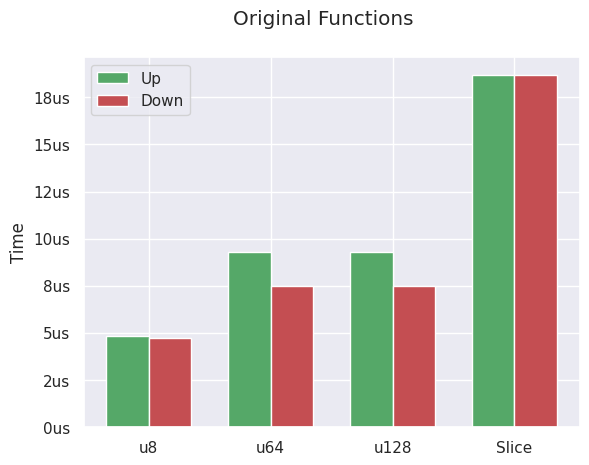

Reproduce this figure in Python. (Note: this script raises an exception after producing the figure.)
#!/usr/bin/env python3.11
import numpy as np
from warnings import simplefilter
import matplotlib.pyplot as plt
from matplotlib.ticker import FuncFormatter
import seaborn as sns
sns.set()



SHOW_PLOT = True


timings = {
    'alloc/big/byte/up': 9.9,
    'alloc/big/orig/down': 7.5,
    'alloc/big/orig/up': 9.3,
    'alloc/big/word/down': 7.5,
    'alloc/big/word/up': 9.9,
    'alloc/medium/byte/up': 9.9,
    'alloc/medium/orig/down': 7.5,
    'alloc/medium/orig/up': 9.3,
    'alloc/medium/word/down': 4.8,
    'alloc/medium/word/up': 3.6,
    'alloc/small/byte/up': 3.1,
    'alloc/small/orig/down': 4.7,
    'alloc/small/orig/up': 4.8,
    'alloc/small/word/down': 4.7,
    'alloc/small/word/up': 3.2,
    'alloc_slice/small/byte/up': 17.1,
    'alloc_slice/small/orig/down': 18.7,
    'alloc_slice/small/orig/up': 18.7,
    'alloc_slice/small/word/down': 18.7,
    'alloc_slice/small/word/up': 17.3,
    'alloc/small/2word/up': 3.2,
    'alloc/small/2word/down': 4.7,
    'alloc/medium/2word/up': 3.7,
    'alloc/medium/2word/down': 4.7,
    'alloc/big/2word/up': 3.5,
    'alloc/big/2word/down': 4.8,
}

baseline_u8 = timings['alloc/small/orig/down']
baseline_u64 = timings['alloc/medium/orig/down']
baseline_u128 = timings['alloc/big/orig/down']
baseline_slice = timings['alloc_slice/small/orig/down']


def report_orig():
    data = {
        'orig_bytes_up' : timings['alloc/small/orig/up'],
        'orig_bytes_down': timings['alloc/small/orig/down'],
        'orig_words_up' : timings['alloc/medium/orig/up'],
        'orig_words_down' : timings['alloc/medium/orig/down'],
        'orig_2words_up' : timings['alloc/big/orig/up'],
        'orig_2words_down' : timings['alloc/big/orig/down'],
        'orig_byte_slice_up': timings['alloc_slice/small/orig/up'],
        'orig_byte_slice_down': timings['alloc_slice/small/orig/down'],
    }
    # make a bar graph of the data, grouping the up and down times. Create two
    # plots in the same figure, one for the regular allocations and one for the
    # slice allocations
    fig, sub = plt.subplots()
    bar_width = 0.35
    index = np.arange(4)
    formatter = FuncFormatter(lambda x, _: f'{x:.0f}us')
    sub.yaxis.set_major_formatter(formatter)
    sub.bar(index, [data['orig_bytes_up'], data['orig_words_up'], data['orig_2words_up'], data['orig_byte_slice_up']], bar_width, label='Up', color='g')
    sub.bar(index + bar_width, [data['orig_bytes_down'], data['orig_words_down'], data['orig_2words_down'], data['orig_byte_slice_down']], bar_width, label='Down', color='r')
    sub.set_ylabel('Time')
    sub.set_xticks(index + (0.5*bar_width))
    sub.set_xticklabels(['u8', 'u64', 'u128', 'Slice'])
    sub.legend()

    # put a title at the top of the figure
    fig.suptitle('Original Functions')
    plt.savefig('../static/images/bump/original.png')

    if SHOW_PLOT:
        plt.show()


def report_v2():
    data = {
        'orig_bytes_up' : timings['alloc/small/orig/up']/baseline_u8,
        'min1_bytes_up' : timings['alloc/small/byte/up']/baseline_u8,
        'orig_words_up' : timings['alloc/medium/orig/up']/baseline_u64,
        'min1_words_up' : timings['alloc/medium/byte/up']/baseline_u64,
        'orig_2words_up' : timings['alloc/big/orig/up']/baseline_u128,
        'min1_2words_up' : timings['alloc/big/byte/up']/baseline_u128,
        'orig_byte_slice_up': timings['alloc_slice/small/orig/up']/baseline_slice,
        'min1_byte_slice_up': timings['alloc_slice/small/byte/up']/baseline_slice,
    }

    # make a bar graph of the data, grouping the up and down times. Create two
    # plots in the same figure, one for the regular allocations and one for the
    # slice allocations
    fig, sub = plt.subplots()
    bar_width = 0.35
    index = np.arange(4)
    # create a y axis formatter to show relative change from 1.0
    formatter = FuncFormatter(lambda x, _: f'{x:.2f}x')
    sub.yaxis.set_major_formatter(formatter)
    sub.bar(index, [data['orig_bytes_up'], data['orig_words_up'], data['orig_2words_up'], data['orig_byte_slice_up']], bar_width, label='Original', color='g')
    sub.bar(index + bar_width, [data['min1_bytes_up'], data['min1_words_up'], data['min1_2words_up'], data['min1_byte_slice_up']], bar_width, label='Single Branch', color='b')
    sub.set_ylabel('Relative Time')
    sub.set_xticks(index + (0.5*bar_width))
    sub.set_xticklabels(['u8', 'u64', 'u128', 'Slice'])
    sub.legend()
    # draw a line at 1.0 to show the baseline
    sub.axhline(y=1.0, color='r', linestyle='--')


    # put a title at the top of the figure
    fig.suptitle('Bump Up')
    plt.savefig('../static/images/bump/up_v2.png')

    if SHOW_PLOT:
        plt.show()


def report_min8_up():
    data = {
        'min8_bytes_up' : timings['alloc/small/word/up']/baseline_u8,
        'min1_bytes_up' : timings['alloc/small/byte/up']/baseline_u8,
        'min8_words_up' : timings['alloc/medium/word/up']/baseline_u64,
        'min1_words_up' : timings['alloc/medium/byte/up']/baseline_u64,
        'min8_2words_up' : timings['alloc/big/word/up']/baseline_u128,
        'min1_2words_up' : timings['alloc/big/byte/up']/baseline_u128,
        'min8_byte_slice_up': timings['alloc_slice/small/word/up']/baseline_slice,
        'min1_byte_slice_up': timings['alloc_slice/small/byte/up']/baseline_slice,
    }
    # make a bar graph of the data, grouping the up and down times. Create two
    # plots in the same figure, one for the regular allocations and one for the
    # slice allocations
    fig, sub = plt.subplots()
    bar_width = 0.35
    index = np.arange(4)
    formatter = FuncFormatter(lambda x, _: f'{x:.2f}x')
    sub.yaxis.set_major_formatter(formatter)
    sub.bar(index , [data['min1_bytes_up'], data['min1_words_up'], data['min1_2words_up'], data['min1_byte_slice_up']], bar_width, label='align=1', color='b')
    sub.bar(index + bar_width, [data['min8_bytes_up'], data['min8_words_up'], data['min8_2words_up'], data['min8_byte_slice_up']], bar_width, label='align=8', color='teal')
    sub.set_ylabel('Relative Time')
    sub.set_xticks(index + (0.5*bar_width))
    sub.set_xticklabels(['u8', 'u64', 'u128', 'Slice'])
    sub.legend()
    sub.axhline(y=1.0, color='r', linestyle='--')

    # put a title at the top of the figure
    fig.suptitle('Bump Up')
    plt.savefig('../static/images/bump/up_aligned.png')

    if SHOW_PLOT:
        plt.show()

def report_all():
    data = {
        'min8_bytes_up' : timings['alloc/small/word/up']/baseline_u8,
        'min1_bytes_up' : timings['alloc/small/byte/up']/baseline_u8,
        'min8_bytes_down': timings['alloc/small/word/down']/baseline_u8,
        'min8_words_up' : timings['alloc/medium/word/up']/baseline_u64,
        'min1_words_up' : timings['alloc/medium/byte/up']/baseline_u64,
        'min8_words_down' : timings['alloc/medium/word/down']/baseline_u64,
        'min8_2words_up' : timings['alloc/big/word/up']/baseline_u128,
        'min1_2words_up' : timings['alloc/big/byte/up']/baseline_u128,
        'min8_2words_down' : timings['alloc/big/word/down']/baseline_u128,
        'min8_byte_slice_up': timings['alloc_slice/small/word/up']/baseline_slice,
        'min1_byte_slice_up': timings['alloc_slice/small/byte/up']/baseline_slice,
        'min8_byte_slice_down': timings['alloc_slice/small/word/down']/baseline_slice,
    }
    # make a bar graph of the data, grouping the up and down times. Create two
    # plots in the same figure, one for the regular allocations and one for the
    # slice allocations
    fig, sub = plt.subplots()
    bar_width = 0.35
    index = np.arange(4)
    formatter = FuncFormatter(lambda x, _: f'{x:.2f}x')
    sub.yaxis.set_major_formatter(formatter)
    sub.bar(index + (1*bar_width), [data['min8_bytes_up'], data['min8_words_up'], data['min8_2words_up'], data['min8_byte_slice_up']], bar_width, label='Up(align=8)', color='teal')
    sub.bar(index + (2*bar_width), [data['min8_bytes_down'], data['min8_words_down'], data['min8_2words_down'], data['min8_byte_slice_down']], bar_width, label='Down(align=8)', color='orange')
    sub.set_ylabel('Relative Time')
    sub.set_xticks(index + (1.5*bar_width))
    sub.set_xticklabels(['u8', 'u64', 'u128', 'Slice'])
    sub.legend()
    sub.axhline(y=1.0, color='r', linestyle='--')
    fig.suptitle('Bump Up/Down Aligned')
    plt.savefig('../static/images/bump/up_down_aligned.png')

    if SHOW_PLOT:
        plt.show()


def report_u128():
    data = {
        'min16_bytes_up' : timings['alloc/small/2word/up']/baseline_u8,
        'min16_bytes_down': timings['alloc/small/2word/down']/baseline_u8,
        'min16_words_up' : timings['alloc/medium/2word/up']/baseline_u64,
        'min16_words_down' : timings['alloc/medium/2word/down']/baseline_u64,
        'min16_2words_up' : timings['alloc/big/2word/up']/baseline_u128,
        'min16_2words_down' : timings['alloc/big/2word/down']/baseline_u128,
    }
    # make a bar graph of the data, grouping the up and down times. Create two
    # plots in the same figure, one for the regular allocations and one for the
    # slice allocations
    fig, sub = plt.subplots()
    bar_width = 0.35
    index = np.arange(3)
    formatter = FuncFormatter(lambda x, _: f'{x:.2f}x')
    sub.yaxis.set_major_formatter(formatter)
    sub.bar(index + (1*bar_width), [data['min16_bytes_up'], data['min16_words_up'], data['min16_2words_up']], bar_width, label='Up(align=16)', color='teal')
    sub.bar(index + (2*bar_width), [data['min16_bytes_down'], data['min16_words_down'], data['min16_2words_down'], ], bar_width, label='Down(align=16)', color='orange')
    sub.set_ylabel('Relative Time')
    sub.set_xticks(index + (1.5*bar_width))
    sub.set_xticklabels(['u8', 'u64', 'u128'])
    sub.legend()
    sub.axhline(y=1.0, color='r', linestyle='--')

    # put a title at the top of the figure
    fig.suptitle('Bump Up/Down Aligned')
    plt.savefig('../static/images/bump/up_down_aligned_16.png')

    if SHOW_PLOT:
        plt.show()


report_orig()
report_v2()
report_min8_up()
report_all()
report_u128()
